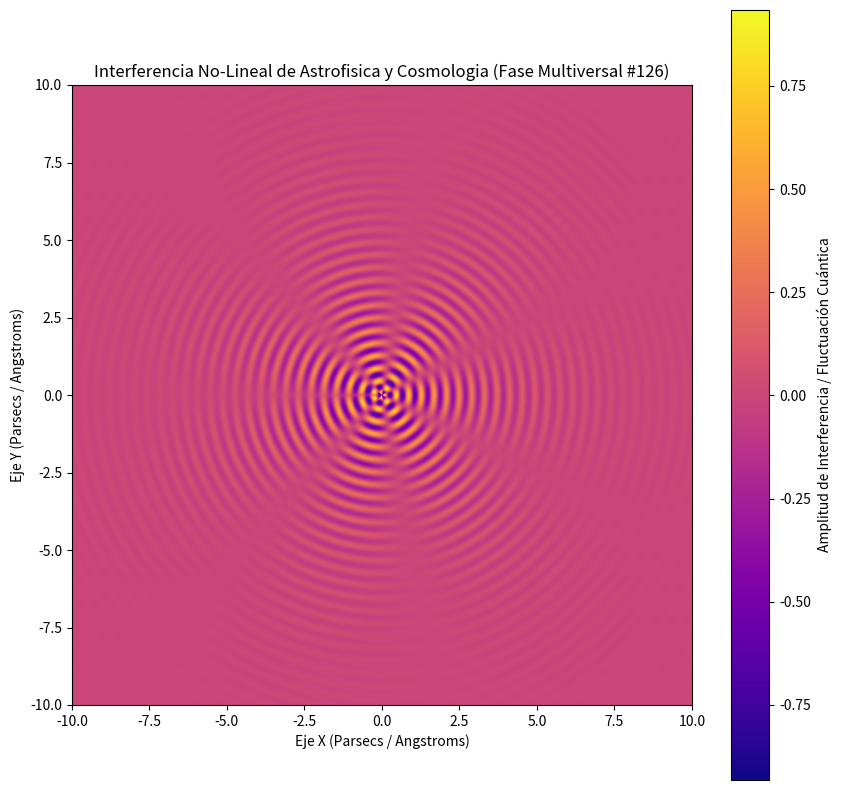

Recreate this plot in Python.
%matplotlib inline
# Simulación Multiversal: Astrofisica y Cosmologia - Variante 126
import numpy as np
import matplotlib.pyplot as plt

# Parámetros Físicos No-Lineales
omega_1 = 15.427
omega_2 = 3.402
lambda_decay = 0.438
phase_shift = 0.684

x = np.linspace(-10, 10, 800)
y = np.linspace(-10, 10, 800)
X, Y = np.meshgrid(x, y)

# Dinámica de Fluidos / Campos Tensor-Escalares (Fase Multiversal)
R = np.sqrt(X**2 + Y**2) + 1e-5
Z = (np.sin(omega_1 * R + phase_shift) * np.cos(omega_2 * np.arctan2(Y, X))) * np.exp(-lambda_decay * R)

plt.figure(figsize=(10, 10))
plt.imshow(Z, cmap='plasma', extent=[-10, 10, -10, 10], origin='lower')
plt.colorbar(label='Amplitud de Interferencia / Fluctuación Cuántica')
plt.title(r'Interferencia No-Lineal de Astrofisica y Cosmologia (Fase Multiversal #126)')
plt.xlabel('Eje X (Parsecs / Angstroms)')
plt.ylabel('Eje Y (Parsecs / Angstroms)')
plt.show()
